Run: headless pygame with SDL's dummy video driver; simulated clock (each Clock.tick advances the game by its frame time, no real sleeping); random seed 0; keys injected as events and as key.get_pressed() state; no mouse input.
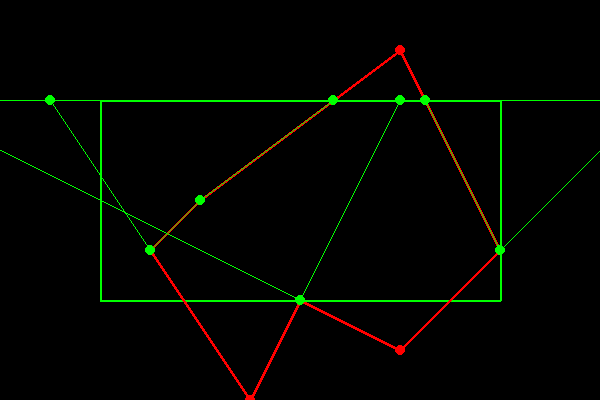
Frame 1 of 4 · flips 1–60 · no input
Frame 2 of 4 · flips 61–180 · tapped SPACE, RETURN · held RIGHT (→), D · screen unchanged from frame 1, image omitted
Frame 3 of 4 · flips 181–300 · held DOWN (↓), S · screen unchanged from frame 2, image omitted
Frame 4 of 4 · flips 301–420 · held LEFT (←), A, UP (↑), W · screen unchanged from frame 3, image omitted

The pygame program that drew these frames:

import pygame
import sys

from pygame.locals import *

# Define the clipping window
WINDOW_WIDTH = 600
WINDOW_HEIGHT = 400
CLIP_WINDOW = [(100, 100), (500, 100), (500, 300), (100, 300)]

# Define the polygon to be clipped
POLYGON = [(200, 200), (400, 50), (500, 250), (400, 350), (300, 300), (250, 400), (150, 250)]

def clip_polygon(subject_polygon, clip_window):
    def inside(p, clip_window):
        x, y = p
        # Check if the point is inside the clip window
        return clip_window[0][0] <= x <= clip_window[2][0] and clip_window[0][1] <= y <= clip_window[2][1]

    def compute_intersection(p1, p2, p3, p4):
        x1, y1 = p1
        x2, y2 = p2
        x3, y3 = p3
        x4, y4 = p4
        denominator = (x1 - x2) * (y3 - y4) - (y1 - y2) * (x3 - x4)
        if denominator == 0:
            return None
        intersect_x = ((x1 * y2 - y1 * x2) * (x3 - x4) - (x1 - x2) * (x3 * y4 - y3 * x4)) / denominator
        intersect_y = ((x1 * y2 - y1 * x2) * (y3 - y4) - (y1 - y2) * (x3 * y4 - y3 * x4)) / denominator
        return intersect_x, intersect_y

    output_list = subject_polygon
    for edge in clip_window:
        input_list = output_list
        output_list = []
        S = input_list[-1]
        for E in input_list:
            if inside(E, clip_window):
                if not inside(S, clip_window):
                    intersect = compute_intersection(S, E, clip_window[0], clip_window[1])
                    if intersect:
                        output_list.append(intersect)
                output_list.append(E)
            elif inside(S, clip_window):
                intersect = compute_intersection(S, E, clip_window[0], clip_window[1])
                if intersect:
                    output_list.append(intersect)
            S = E
        if not output_list:
            break
    return output_list

def draw_thick_line(screen, color, start_pos, end_pos, thickness):
    # Draw thick line using multiple thin lines
    pygame.draw.line(screen, color, start_pos, end_pos, thickness)

def draw_polygon(screen, color_name, vertices, thickness):
    # Draw thick lines for polygon edges
    for i in range(len(vertices)):
        start_point = vertices[i]
        end_point = vertices[(i + 1) % len(vertices)]
        draw_thick_line(screen, pygame.color.THECOLORS[color_name], start_point, end_point, thickness)

def draw_point(screen, color_name, point, size=5):
    pygame.draw.circle(screen, pygame.color.THECOLORS[color_name], point, size)

def main():
    pygame.init()
    screen = pygame.display.set_mode((WINDOW_WIDTH, WINDOW_HEIGHT))
    pygame.display.set_caption('Polygon Clipping')
    clock = pygame.time.Clock()

    while True:
        for event in pygame.event.get():
            if event.type == QUIT:
                pygame.quit()
                sys.exit()

        screen.fill('black')  # Set background color to black

        # Draw clipping window
        draw_polygon(screen, 'green', CLIP_WINDOW, 2)

        # Draw original polygon with thicker lines
        draw_polygon(screen, 'red', POLYGON, 3)

        # Draw vertices of original polygon
        for vertex in POLYGON:
            draw_point(screen, 'red', vertex)

        # Clip polygon
        clipped_polygon = clip_polygon(POLYGON, CLIP_WINDOW)

        # Draw clipped polygon with thinner lines
        draw_polygon(screen, 'green', clipped_polygon, 1)

        # Draw vertices of clipped polygon
        for vertex in clipped_polygon:
            draw_point(screen, 'green', vertex)

        pygame.display.flip()
        clock.tick(60)

if __name__ == '__main__':
    main()
